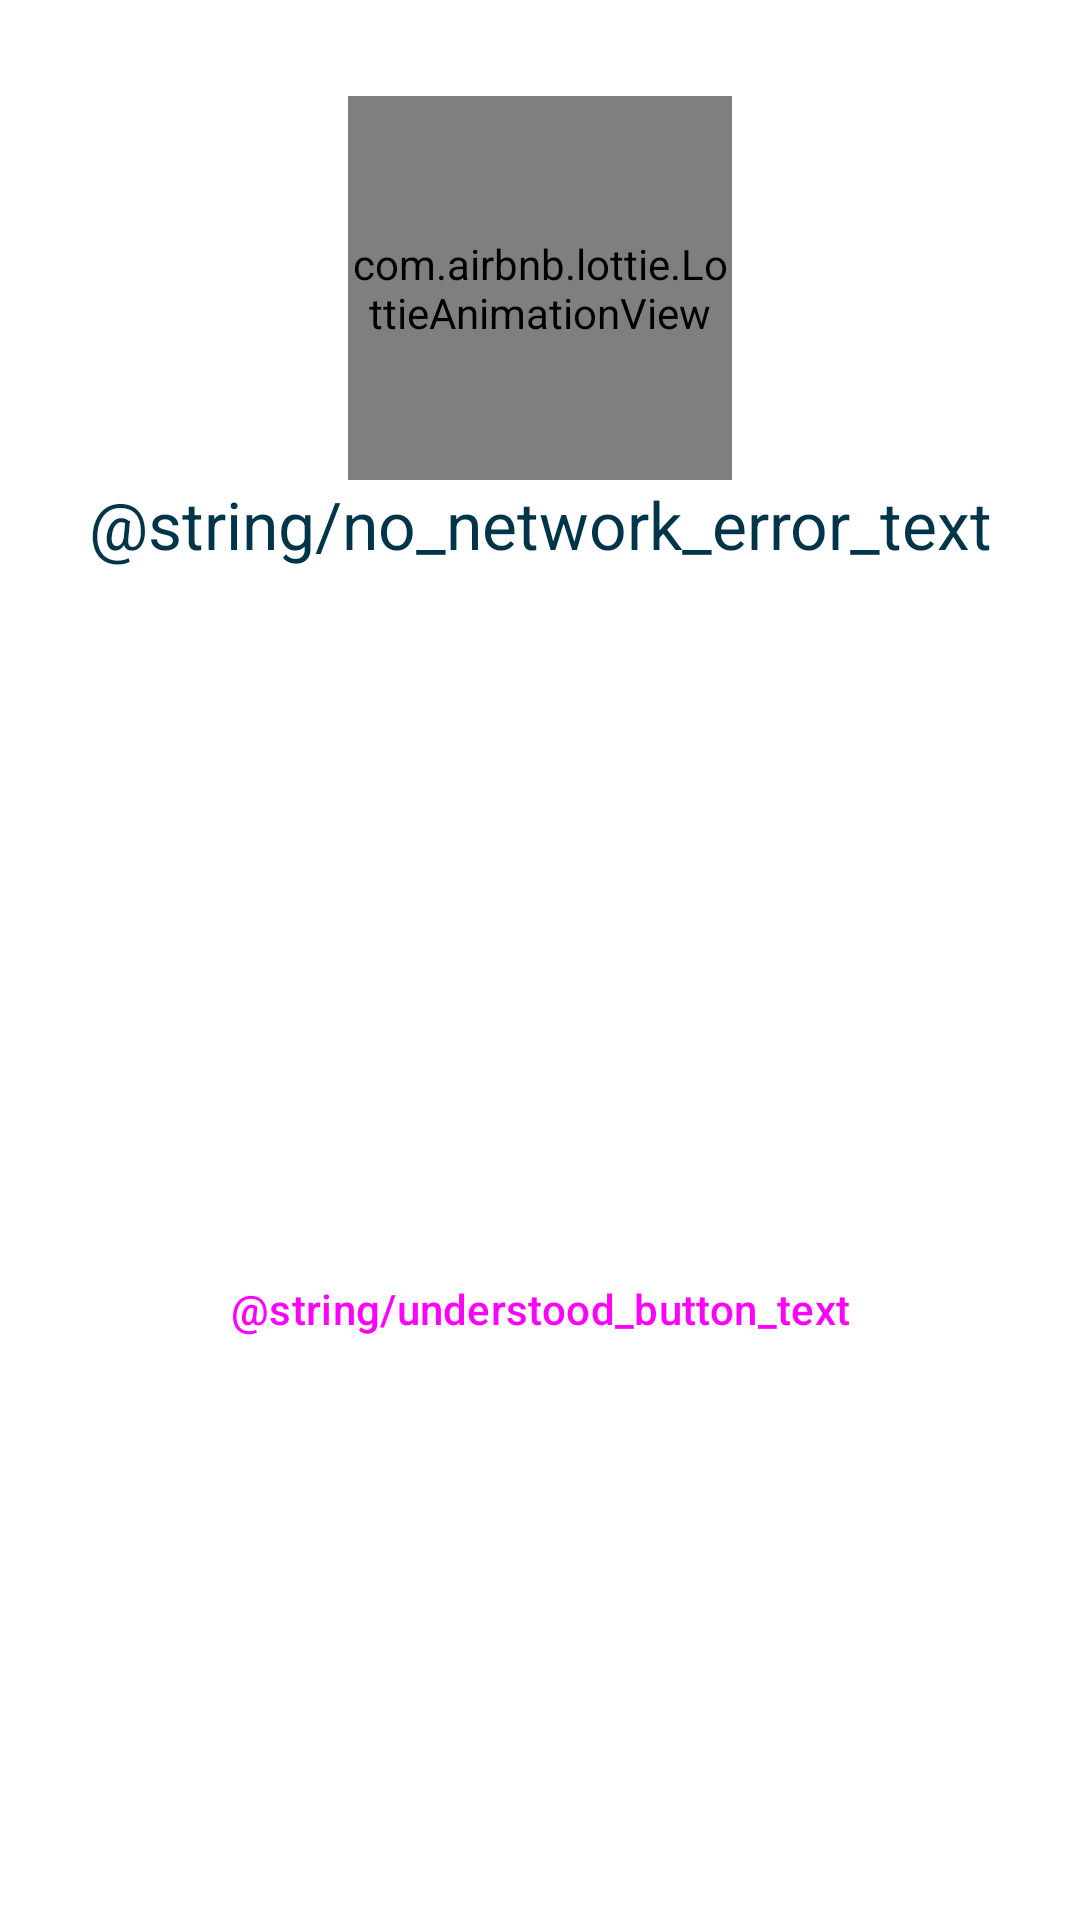

The Android layout XML behind this screen, and the referenced resources:
<!-- AndroidManifest.xml: application theme Theme.Material3.Light.NoActionBar -->
<!-- res/layout/fragment_other_error.xml -->
<?xml version="1.0" encoding="utf-8"?>
<androidx.constraintlayout.widget.ConstraintLayout xmlns:android="http://schemas.android.com/apk/res/android"
    xmlns:app="http://schemas.android.com/apk/res-auto"
    xmlns:tools="http://schemas.android.com/tools"
    android:id="@+id/main"
    android:layout_width="match_parent"
    android:layout_height="wrap_content"
    android:background="@color/white"
    tools:context=".ui.modal.GenericErrorModalFragment">

    <com.airbnb.lottie.LottieAnimationView
        android:id="@+id/lav_warning"
        android:layout_width="128dp"
        android:layout_height="128dp"
        android:layout_marginTop="32dp"
        app:layout_constraintTop_toTopOf="parent"
        app:layout_constraintStart_toStartOf="parent"
        app:layout_constraintEnd_toEndOf="parent"
        app:lottie_autoPlay="true"
        app:lottie_loop="false"
        app:lottie_rawRes="@raw/connection_error"
        />

    <TextView
        android:id="@+id/tv_network_error_found"
        style="@style/TextAppearance.Material3.TitleLarge"
        android:layout_width="0dp"
        android:layout_marginStart="16dp"
        android:layout_marginEnd="16dp"
        android:gravity="center"
        android:layout_height="wrap_content"
        android:textColor="@color/material_dynamic_primary20"
        app:layout_constraintEnd_toEndOf="parent"
        app:layout_constraintStart_toStartOf="parent"
        app:layout_constraintTop_toBottomOf="@id/lav_warning"
        android:text="@string/no_network_error_text" />

    <TextView
        android:id="@+id/tv_error_cause"
        style="@style/TextAppearance.Material3.TitleSmall"
        android:textColor="@color/material_dynamic_primary50"
        android:layout_width="0dp"
        android:layout_height="wrap_content"
        android:layout_marginTop="8dp"
        android:gravity="center"
        android:layout_marginStart="16dp"
        android:layout_marginEnd="16dp"
        app:layout_constraintEnd_toEndOf="parent"
        app:layout_constraintStart_toStartOf="parent"
        app:layout_constraintTop_toBottomOf="@+id/tv_network_error_found" />

    <Button
        android:id="@+id/btn_understood"
        android:layout_width="0dp"
        android:layout_height="wrap_content"
        android:layout_marginTop="32dp"
        android:layout_marginBottom="16dp"
        android:layout_marginStart="16dp"
        android:layout_marginEnd="16dp"
        android:text="@string/understood_button_text"
        style="@style/Widget.Material3.Button.TonalButton"
        app:layout_constraintEnd_toEndOf="parent"
        app:layout_constraintStart_toStartOf="parent"
        app:layout_constraintBottom_toBottomOf="parent"
        app:layout_constraintTop_toBottomOf="@+id/tv_error_cause" />
</androidx.constraintlayout.widget.ConstraintLayout>
<!-- resources referenced by this layout -->
<resources>

  <!-- not gathered from this repository: default colours our renderer supplied (Android Studio template values) -->
  <color name="white">#FFFFFFFF</color>
</resources>
